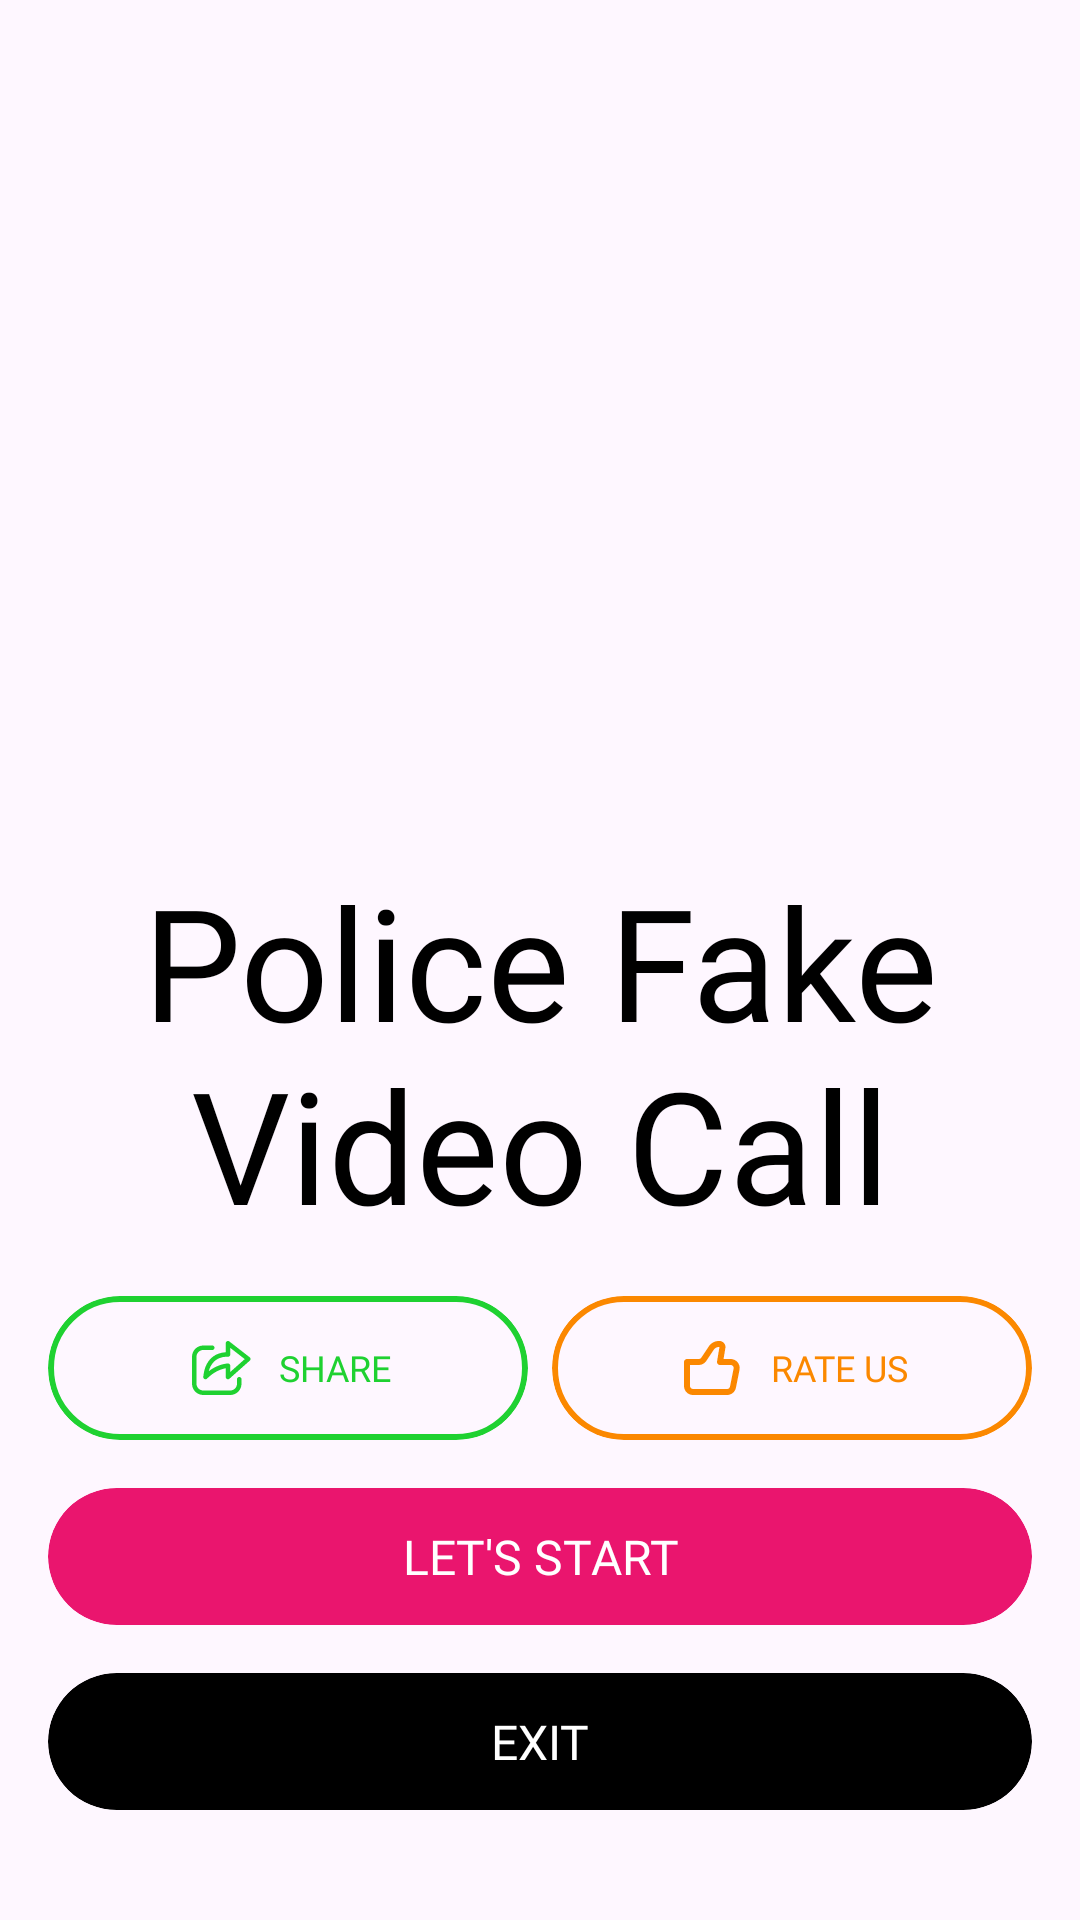

Here is an Android app screen rendered from its layout file. Give the layout XML and the strings, colors and styles it references.
<!-- AndroidManifest.xml: application theme Base.Theme.FakeCallApp -->
<!-- res/layout/fragment_home_start.xml -->
<?xml version="1.0" encoding="utf-8"?>
<androidx.constraintlayout.widget.ConstraintLayout xmlns:android="http://schemas.android.com/apk/res/android"
    xmlns:app="http://schemas.android.com/apk/res-auto"
    xmlns:tools="http://schemas.android.com/tools"
    android:layout_width="match_parent"
    android:layout_height="match_parent"
    tools:context=".home.HomeStartFragment">














    <com.google.android.material.imageview.ShapeableImageView
        android:id="@+id/shapeableImageView"
        android:layout_width="200dp"
        android:layout_height="200dp"
        android:src="@drawable/main"
        app:layout_constraintBottom_toBottomOf="parent"
        app:layout_constraintEnd_toEndOf="parent"
        app:layout_constraintHorizontal_bias="0.497"
        app:layout_constraintStart_toStartOf="parent"
        app:layout_constraintTop_toTopOf="parent"
        app:layout_constraintVertical_bias="0.158"
        app:shapeAppearanceOverlay="@style/Circular" />

    <TextView
        android:layout_width="0dp"
        android:layout_height="wrap_content"
        android:layout_gravity="center"
        android:layout_marginTop="16dp"
        android:fontFamily="@font/inter_medium"
        android:gravity="center"
        android:text="@string/start_name"
        android:textColor="@color/black"
        android:textSize="52sp"
        android:id="@+id/txt"
        app:layout_constraintEnd_toEndOf="parent"
        app:layout_constraintStart_toStartOf="parent"
        app:layout_constraintTop_toBottomOf="@id/shapeableImageView" />

    <androidx.appcompat.widget.LinearLayoutCompat
        android:layout_width="match_parent"
        app:layout_constraintEnd_toEndOf="parent"
        app:layout_constraintStart_toStartOf="parent"
        android:layout_marginHorizontal="16dp"
        android:layout_height="wrap_content"
        android:layout_marginTop="16dp"
        android:id="@+id/l1"
        app:layout_constraintTop_toBottomOf="@id/txt">

        <com.google.android.material.card.MaterialCardView
            android:layout_width="0dp"
            android:layout_height="wrap_content"
            android:layout_weight="1"
            app:cardElevation="0dp"
            android:id="@+id/share"
            app:cardCornerRadius="24dp"
            app:strokeColor="@color/green"
            app:strokeWidth="2dp">

            <androidx.appcompat.widget.LinearLayoutCompat
                android:layout_width="match_parent"
                android:layout_height="match_parent"
                android:gravity="center_vertical|center"
                android:paddingHorizontal="16dp"
                android:paddingVertical="12dp">

                <ImageView
                    android:layout_width="wrap_content"
                    android:layout_height="wrap_content"
                    android:src="@drawable/share" />

                <TextView
                    android:layout_width="wrap_content"
                    android:layout_height="wrap_content"
                    android:layout_marginStart="8dp"
                    android:fontFamily="@font/inter_bold"
                    android:text="SHARE"
                    android:textColor="@color/green"
                    android:textSize="12sp" />
            </androidx.appcompat.widget.LinearLayoutCompat>

        </com.google.android.material.card.MaterialCardView>

        <com.google.android.material.card.MaterialCardView
            android:layout_width="0dp"
            android:layout_marginStart="8dp"
            android:layout_height="wrap_content"
            android:layout_weight="1"
            app:cardElevation="0dp"
            android:id="@+id/rate"
            app:strokeColor="@color/orange"
            app:strokeWidth="2dp"
            app:cardCornerRadius="24dp">

            <androidx.appcompat.widget.LinearLayoutCompat
                android:layout_width="match_parent"
                android:layout_height="match_parent"
                android:gravity="center_vertical|center"
                android:paddingHorizontal="16dp"
                android:paddingVertical="12dp">

                <ImageView
                    android:layout_width="wrap_content"
                    android:layout_height="wrap_content"
                    android:src="@drawable/like" />

                <TextView
                    android:layout_width="wrap_content"
                    android:layout_height="wrap_content"
                    android:layout_marginStart="8dp"
                    android:fontFamily="@font/inter_bold"
                    android:text="RATE US"
                    android:textColor="@color/orange"
                    android:textSize="12sp" />
            </androidx.appcompat.widget.LinearLayoutCompat>

        </com.google.android.material.card.MaterialCardView>

    </androidx.appcompat.widget.LinearLayoutCompat>

    <com.google.android.material.card.MaterialCardView
        android:id="@+id/next"
        android:layout_width="match_parent"
        android:layout_height="wrap_content"
        android:layout_marginHorizontal="16dp"
        app:cardBackgroundColor="@color/purple"
        app:cardCornerRadius="24dp"
        app:cardElevation="0dp"
        app:layout_constraintTop_toBottomOf="@id/l1"
        android:layout_marginTop="16dp"
        app:layout_constraintEnd_toEndOf="parent"
        app:layout_constraintStart_toStartOf="parent"
        app:strokeWidth="0dp"
        android:layout_marginBottom="16dp">

        <TextView
            android:layout_width="match_parent"
            android:layout_height="match_parent"
            android:fontFamily="@font/inter_bold"
            android:gravity="center"
            android:paddingVertical="12dp"
            android:text="LET'S START"
            android:textColor="@color/white"
            android:textSize="16sp" />

    </com.google.android.material.card.MaterialCardView>

    <com.google.android.material.card.MaterialCardView
        android:id="@+id/exit"
        android:layout_width="match_parent"
        android:layout_height="wrap_content"
        android:layout_marginHorizontal="16dp"
        app:cardBackgroundColor="@color/black"
        app:cardCornerRadius="24dp"
        app:cardElevation="0dp"
        app:layout_constraintTop_toBottomOf="@id/next"
        android:layout_marginTop="16dp"
        app:layout_constraintEnd_toEndOf="parent"
        app:layout_constraintStart_toStartOf="parent"
        app:strokeWidth="0dp"
        android:layout_marginBottom="16dp">

        <TextView
            android:layout_width="match_parent"
            android:layout_height="match_parent"
            android:fontFamily="@font/inter_bold"
            android:gravity="center"
            android:paddingVertical="12dp"
            android:text="EXIT"
            android:textColor="@color/white"
            android:textSize="16sp" />

    </com.google.android.material.card.MaterialCardView>

</androidx.constraintlayout.widget.ConstraintLayout>
<!-- resources referenced by this layout -->
<resources>
  <color name="black">#FF000000</color>
  <color name="green">#1FD131</color>
  <color name="orange">#FB8800</color>
  <color name="purple">#EA156E</color>
  <color name="white">#FFFFFFFF</color>
  <!-- drawable eagle: png bitmap (drawable, 529949 bytes) -->
  <!-- drawable like (drawable) -->
  <vector xmlns:android="http://schemas.android.com/apk/res/android"
      android:width="24dp"
      android:height="24dp"
      android:viewportWidth="24"
      android:viewportHeight="24">
    <path
        android:pathData="M15,10L14.014,9.836C13.99,9.979 13.998,10.126 14.036,10.266C14.075,10.406 14.144,10.536 14.237,10.646C14.331,10.757 14.448,10.846 14.58,10.907C14.711,10.968 14.855,11 15,11V10ZM4,10V9C3.735,9 3.48,9.105 3.293,9.293C3.105,9.48 3,9.735 3,10H4ZM6,21H17.36V19H6V21ZM18.56,9H15V11H18.56V9ZM15.987,10.164L16.792,5.329L14.82,5L14.014,9.836L15.987,10.164ZM14.82,3H14.606V5H14.82V3ZM11.277,4.781L8.762,8.555L10.426,9.665L12.942,5.891L11.277,4.781ZM7.93,9H4V11H7.93V9ZM3,10V18H5V10H3ZM20.302,18.588L21.502,12.588L19.542,12.196L18.342,18.196L20.302,18.588ZM8.762,8.555C8.671,8.692 8.547,8.804 8.402,8.882C8.257,8.959 8.095,9 7.93,9V11C8.424,11 8.91,10.878 9.345,10.645C9.781,10.412 10.152,10.075 10.426,9.664L8.762,8.554V8.555ZM16.792,5.329C16.84,5.043 16.825,4.749 16.747,4.469C16.67,4.189 16.533,3.929 16.346,3.708C16.158,3.486 15.924,3.308 15.661,3.186C15.397,3.063 15.11,3 14.82,3V5L16.792,5.329ZM18.56,11C18.708,11 18.854,11.033 18.988,11.096C19.122,11.159 19.24,11.251 19.334,11.366C19.427,11.48 19.495,11.614 19.531,11.758C19.566,11.901 19.571,12.051 19.542,12.196L21.502,12.588C21.589,12.153 21.578,11.704 21.471,11.273C21.363,10.843 21.162,10.441 20.88,10.098C20.599,9.755 20.245,9.479 19.844,9.289C19.443,9.099 19.005,9 18.561,9V11H18.56ZM17.36,21C18.054,21 18.726,20.76 19.262,20.32C19.799,19.88 20.166,19.268 20.302,18.588L18.342,18.196C18.297,18.423 18.174,18.627 17.995,18.774C17.816,18.92 17.591,19 17.36,19V21ZM14.606,3C13.947,3 13.299,3.162 12.718,3.473C12.137,3.784 11.642,4.233 11.277,4.781L12.942,5.891C13.125,5.617 13.372,5.392 13.662,5.237C13.953,5.081 14.277,5 14.606,5V3ZM6,19C5.735,19 5.48,18.895 5.293,18.707C5.105,18.52 5,18.265 5,18H3C3,18.796 3.316,19.559 3.879,20.121C4.441,20.684 5.204,21 6,21V19Z"
        android:fillColor="#FB8800"/>
  </vector>
  <!-- drawable share: vector/xml drawable (drawable, 2426 chars, omitted) -->
  <string name="start_name">Police Fake\nVideo Call</string>
  <style name="Circular">
          <item name="cornerSize">50%</item>
      </style>
  <style name="RoundedSquare">
          <item name="cornerSize">10%</item>
      </style>
  <style name="Base.Theme.FakeCallApp" parent="Theme.Material3.DayNight.NoActionBar">
          <item name="android:statusBarColor">@android:color/transparent</item>
          <item name="android:windowIsTranslucent">true</item>
          <item name="android:windowLightStatusBar">true</item>
      </style>
</resources>
